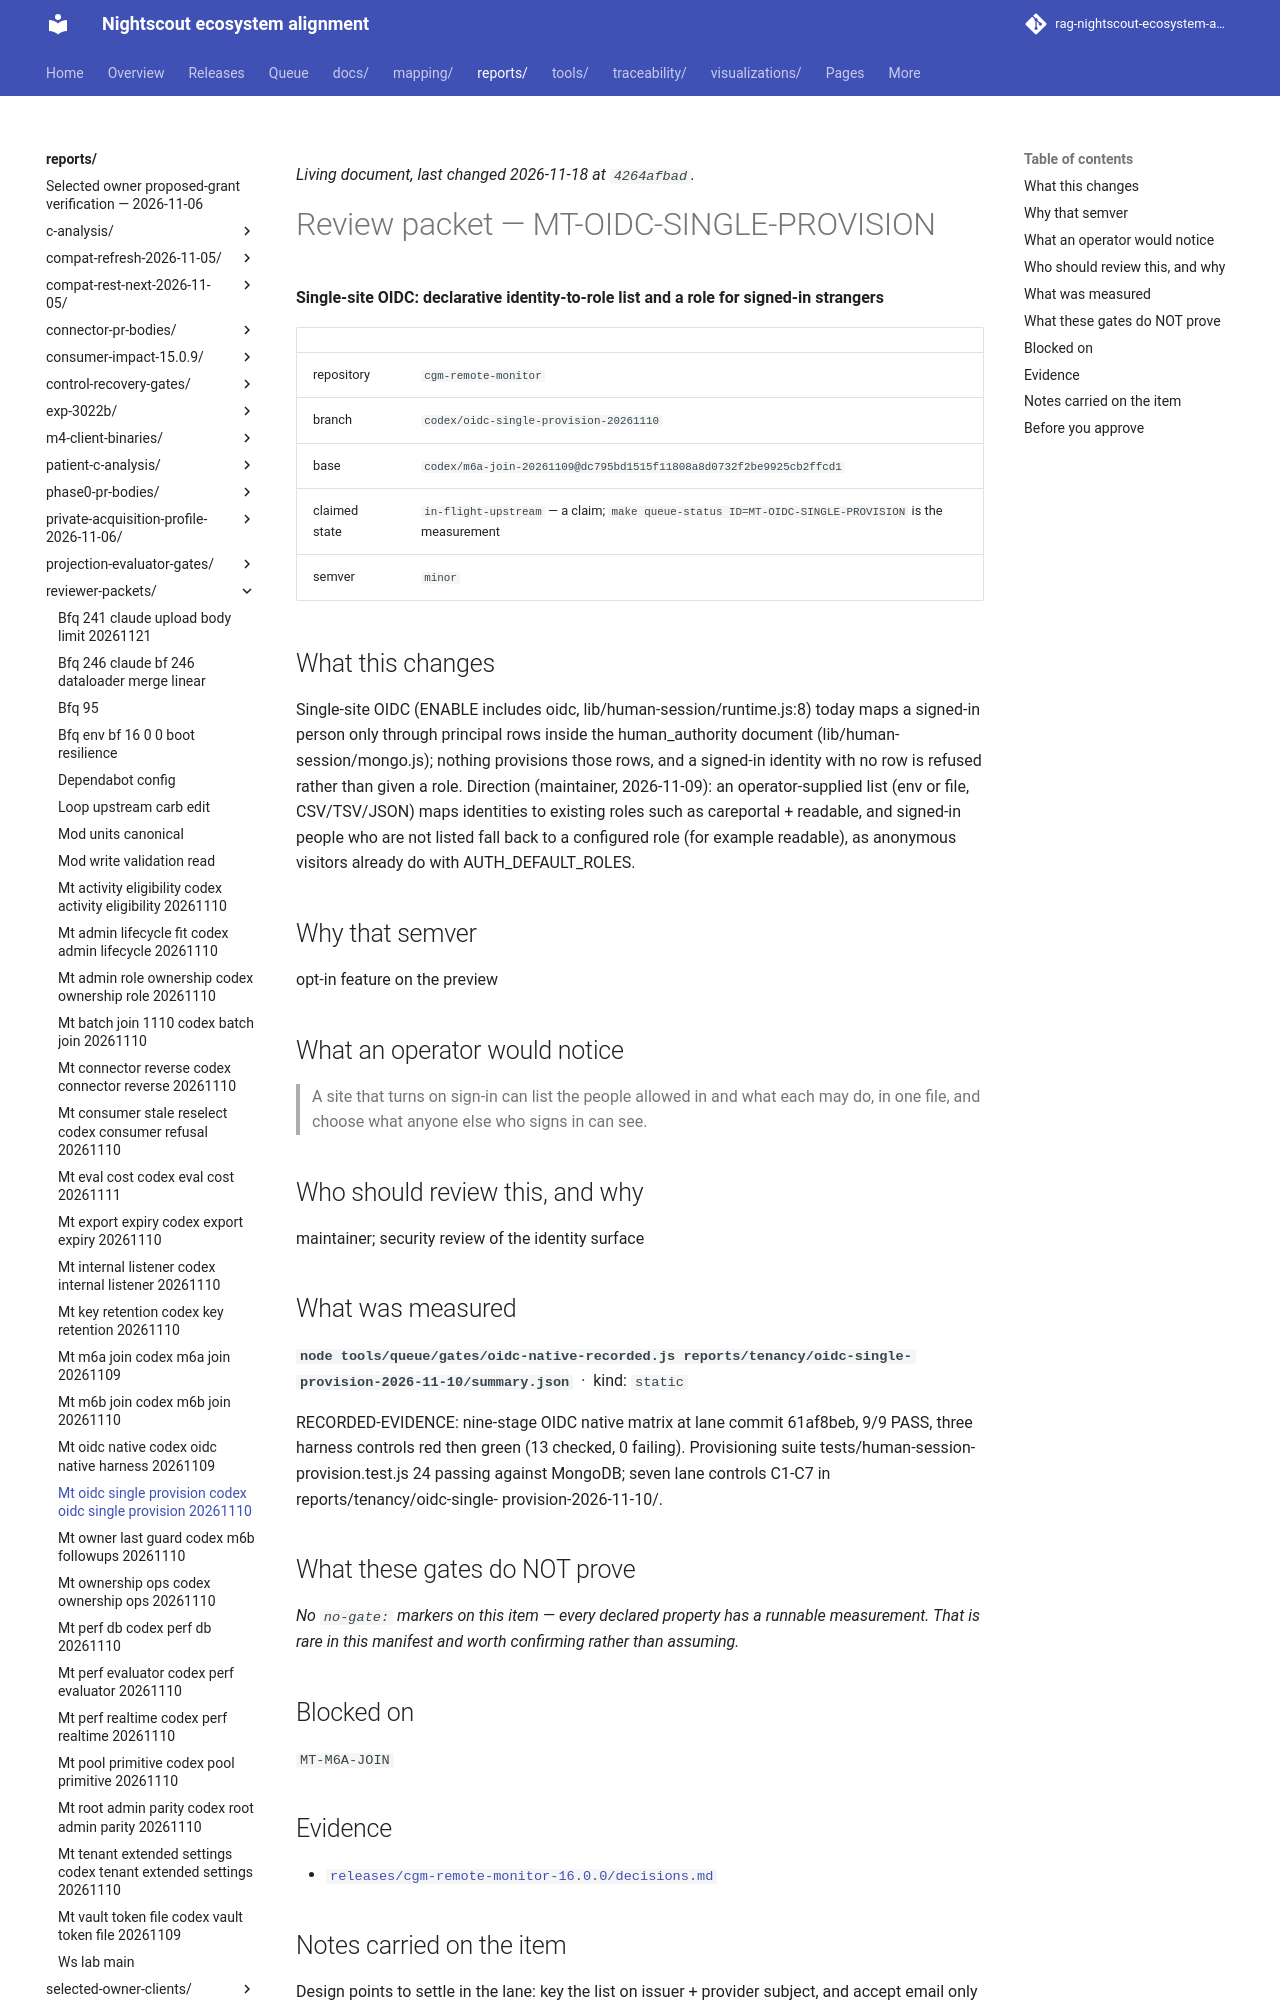

repository: bewest/rag-nightscout-ecosystem-alignment · page: reports/reviewer-packets/mt-oidc-single-provision-codex-oidc-single-provision-20261110.html · generator: mkdocs

<!--
  ============================================================================
  GENERATED FILE - MUST NOT BE HAND-EDITED.

  Source of truth:  queue/work-queue.yaml
  Generator:        tools/queue/emit_packets.py   (make packets)
  Staleness check:  python3 tools/queue/emit_packets.py --check

  Review NOTES belong on the pull request, not here. This file is a projection
  of the manifest; anything written into it is destroyed by the next run.
  ============================================================================
-->

# Review packet — MT-OIDC-SINGLE-PROVISION

**Single-site OIDC: declarative identity-to-role list and a role for signed-in
strangers**

| | |
|---|---|
| repository | `cgm-remote-monitor` |
| branch | `codex/oidc-single-provision-20261110` |
| base | `codex/m6a-join-20261109@dc795bd1515f11808a8d0732f2be9925cb2ffcd1` |
| claimed state | `in-flight-upstream` — a claim; `make queue-status ID=MT-OIDC-SINGLE-PROVISION` is the measurement |
| semver | `minor` |

## What this changes

Single-site OIDC (ENABLE includes oidc, lib/human-session/runtime.js:8) today
maps a signed-in person only through principal rows inside the
<prefix>human_authority document (lib/human-session/mongo.js); nothing
provisions those rows, and a signed-in identity with no row is refused rather
than given a role. Direction (maintainer, 2026-11-09): an operator-supplied
list (env or file, CSV/TSV/JSON) maps identities to existing roles such as
careportal + readable, and signed-in people who are not listed fall back to a
configured role (for example readable), as anonymous visitors already do with
AUTH_DEFAULT_ROLES.

## Why that semver

opt-in feature on the preview

## What an operator would notice

> A site that turns on sign-in can list the people allowed in and what each
> may do, in one file, and choose what anyone else who signs in can see.

## Who should review this, and why

maintainer; security review of the identity surface

## What was measured

**`node tools/queue/gates/oidc-native-recorded.js reports/tenancy/oidc-single-provision-2026-11-10/summary.json`** &nbsp;·&nbsp; kind: `static`

RECORDED-EVIDENCE: nine-stage OIDC native matrix at lane commit 61af8beb, 9/9
PASS, three harness controls red then green (13 checked, 0 failing).
Provisioning suite tests/human-session-provision.test.js 24 passing against
MongoDB; seven lane controls C1-C7 in reports/tenancy/oidc-single-
provision-2026-11-10/.

## What these gates do NOT prove

*No `no-gate:` markers on this item — every declared property has a runnable measurement. That is rare in this manifest and worth confirming rather than assuming.*

## Blocked on

`MT-M6A-JOIN`

## Evidence

- [`releases/cgm-remote-monitor-16.0.0/decisions.md`](../../releases/cgm-remote-monitor-16.0.0/decisions.md)
